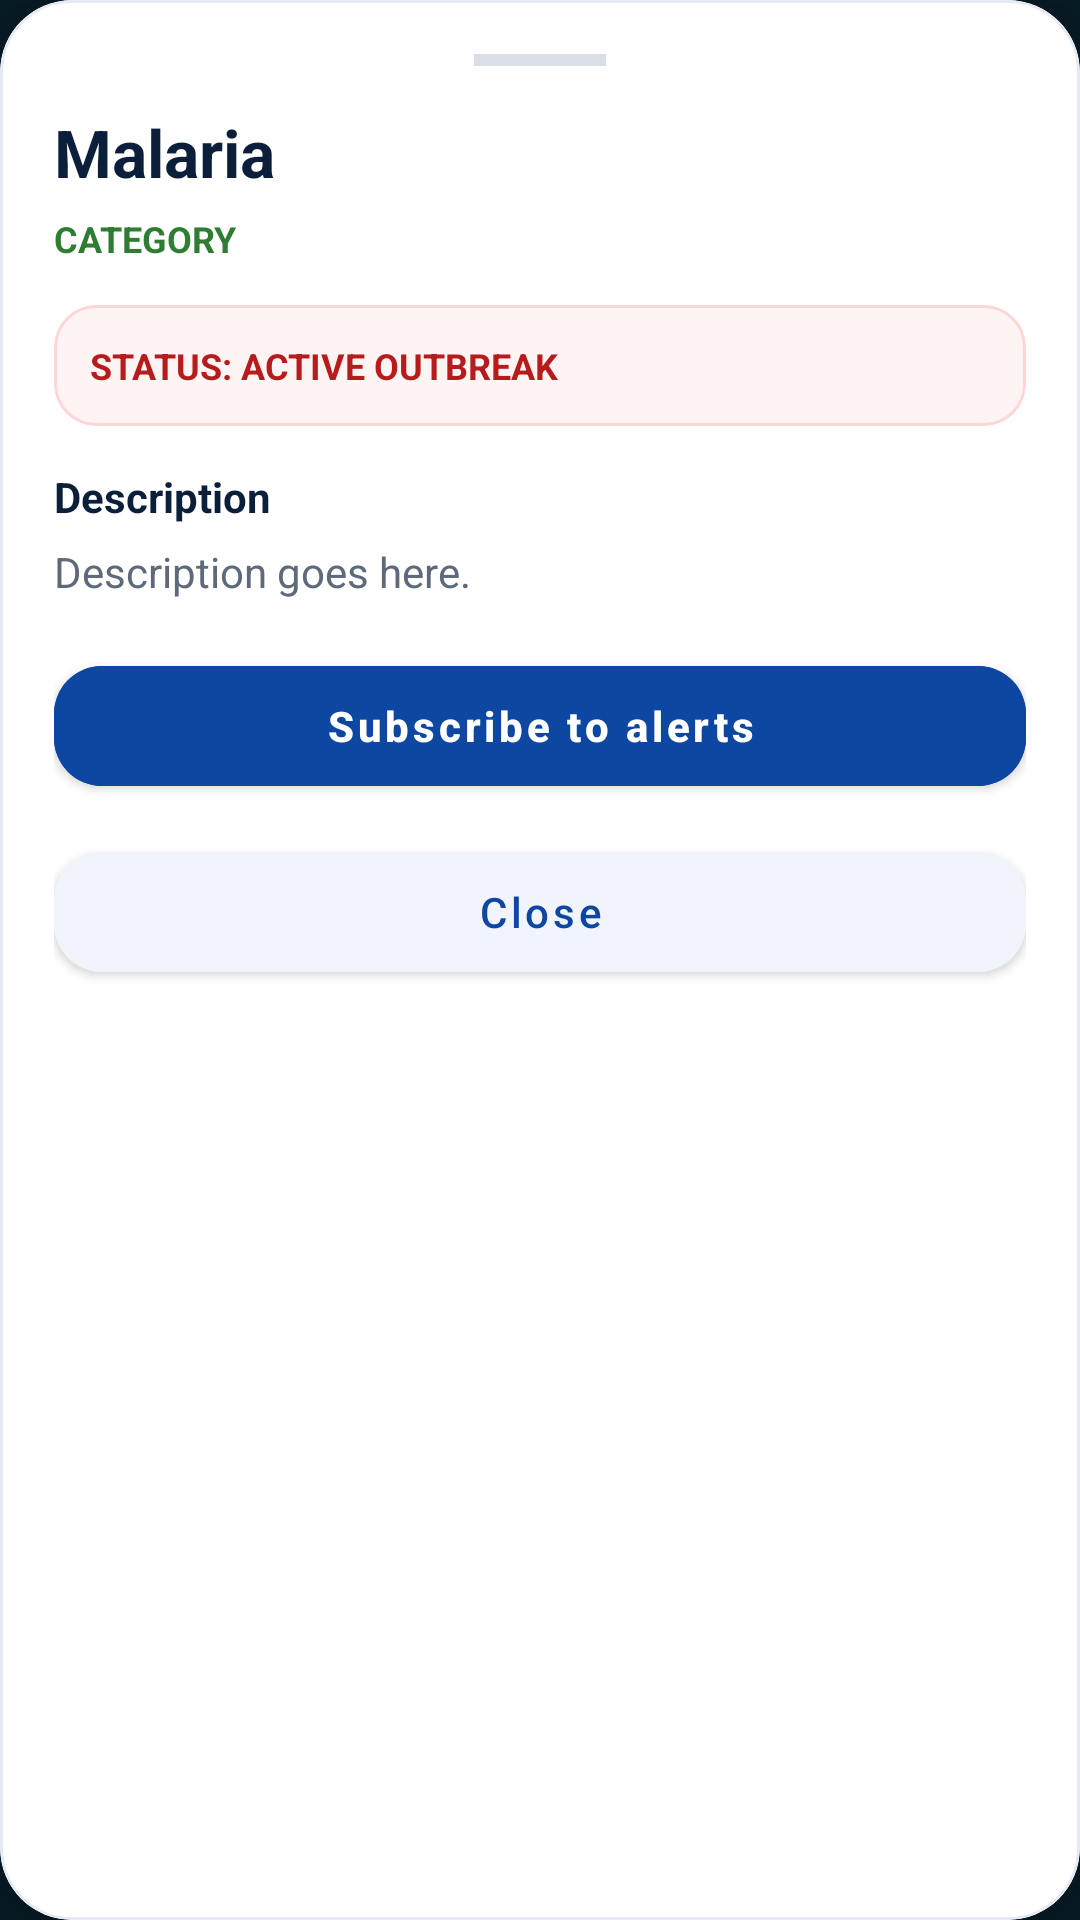

Android layout source for this screen:
<!-- AndroidManifest.xml: application theme Theme.Zealth -->
<!-- res/layout/bottom_sheet_disease.xml -->
<?xml version="1.0" encoding="utf-8"?>
<com.google.android.material.card.MaterialCardView
    xmlns:android="http://schemas.android.com/apk/res/android"
    xmlns:app="http://schemas.android.com/apk/res-auto"
    android:layout_width="match_parent"
    android:layout_height="wrap_content"
    android:layout_margin="12dp"
    app:cardCornerRadius="24dp"
    app:cardElevation="12dp"
    app:cardBackgroundColor="#FFFFFF"
    app:strokeWidth="1dp"
    app:strokeColor="#E6EAF2">

    <LinearLayout
        android:layout_width="match_parent"
        android:layout_height="wrap_content"
        android:orientation="vertical"
        android:padding="18dp">

        <View
            android:layout_width="44dp"
            android:layout_height="4dp"
            android:layout_gravity="center_horizontal"
            android:layout_marginBottom="14dp"
            android:background="#D9DEE7"/>

        <TextView
            android:id="@+id/diseaseName"
            android:layout_width="match_parent"
            android:layout_height="wrap_content"
            android:text="Malaria"
            android:textColor="#0B1F3A"
            android:textSize="22sp"
            android:textStyle="bold"/>

        <TextView
            android:id="@+id/diseaseCategory"
            android:layout_width="wrap_content"
            android:layout_height="wrap_content"
            android:layout_marginTop="6dp"
            android:text="Category"
            android:textColor="#2E7D32"
            android:textSize="12sp"
            android:textStyle="bold"
            android:textAllCaps="true"/>

        <com.google.android.material.card.MaterialCardView
            android:layout_width="match_parent"
            android:layout_height="wrap_content"
            android:layout_marginTop="14dp"
            app:cardCornerRadius="14dp"
            app:cardElevation="0dp"
            app:cardBackgroundColor="#FFF4F4"
            app:strokeWidth="1dp"
            app:strokeColor="#FFD5D5">

            <TextView
                android:id="@+id/diseaseStatus"
                android:layout_width="match_parent"
                android:layout_height="wrap_content"
                android:text="STATUS: ACTIVE OUTBREAK"
                android:textColor="#B71C1C"
                android:textStyle="bold"
                android:textSize="12sp"
                android:padding="12dp"/>
        </com.google.android.material.card.MaterialCardView>

        <TextView
            android:layout_width="match_parent"
            android:layout_height="wrap_content"
            android:layout_marginTop="14dp"
            android:text="Description"
            android:textColor="#0B1F3A"
            android:textSize="14sp"
            android:textStyle="bold"/>

        <TextView
            android:id="@+id/diseaseInfo"
            android:layout_width="match_parent"
            android:layout_height="wrap_content"
            android:layout_marginTop="6dp"
            android:text="Description goes here."
            android:textColor="#5E6A7A"
            android:textSize="14sp"
            android:lineSpacingExtra="3dp"/>

        <com.google.android.material.button.MaterialButton
            android:id="@+id/btnSubscribe"
            android:layout_width="match_parent"
            android:layout_height="52dp"
            android:layout_marginTop="16dp"
            android:text="Subscribe to alerts"
            android:textAllCaps="false"
            android:textStyle="bold"
            android:backgroundTint="#0D47A1"
            android:textColor="#FFFFFF"
            app:cornerRadius="16dp"/>

        <com.google.android.material.button.MaterialButton
            android:id="@+id/btnCloseSheet"
            android:layout_width="match_parent"
            android:layout_height="52dp"
            android:layout_marginTop="10dp"
            android:text="Close"
            android:textAllCaps="false"
            android:backgroundTint="#F1F4FA"
            android:textColor="#0D47A1"
            app:cornerRadius="16dp"/>

    </LinearLayout>
</com.google.android.material.card.MaterialCardView>
<!-- resources referenced by this layout -->
<resources>
  <color name="zealth_primary">#0B5FA5</color>
  <color name="zealth_primary_variant">#084B83</color>
  <color name="zealth_on_primary">#FFFFFF</color>
  <color name="zealth_secondary">#0EA5E9</color>
  <color name="zealth_secondary_variant">#0284C7</color>
  <color name="zealth_on_secondary">#FFFFFF</color>
  <color name="zealth_background">#071C26</color>
  <color name="zealth_surface">#FFFFFFFF</color>
  <color name="zealth_on_surface">#0B1F2A</color>
  <color name="zealth_error">#D32F2F</color>
  <color name="zealth_primary_22">#380B5FA5</color>
  <style name="ThemeOverlay.Zealth.MaterialAlertDialog" parent="ThemeOverlay.MaterialComponents.MaterialAlertDialog">
          <item name="android:background">@drawable/bg_zealth_dialog</item>
          <item name="buttonBarPositiveButtonStyle">@style/Widget.Zealth.DialogButton</item>
          <item name="buttonBarNegativeButtonStyle">@style/Widget.Zealth.DialogButton</item>
      </style>
  <style name="Widget.Zealth.TextField" parent="Widget.MaterialComponents.TextInputLayout.OutlinedBox">
          <item name="boxCornerRadiusTopStart">16dp</item>
          <item name="boxCornerRadiusTopEnd">16dp</item>
          <item name="boxCornerRadiusBottomStart">16dp</item>
          <item name="boxCornerRadiusBottomEnd">16dp</item>
  
          <item name="boxStrokeColor">@color/zealth_outline</item>
          <item name="boxStrokeWidth">1dp</item>
          <item name="boxStrokeWidthFocused">2dp</item>
  
          <item name="boxBackgroundColor">@color/zealth_surface_88</item>
  
          <item name="hintTextColor">@color/zealth_on_surface_variant</item>
  
          <item name="startIconTint">@color/zealth_primary</item>
          <item name="endIconTint">@color/zealth_primary</item>
      </style>
  <!-- drawable bg_zealth_dialog (drawable) -->
  <?xml version="1.0" encoding="utf-8"?>
  <shape xmlns:android="http://schemas.android.com/apk/res/android">
      <solid android:color="@color/zealth_surface"/>
      <corners android:radius="18dp"/>
      <stroke
          android:width="1dp"
          android:color="@color/zealth_outline"/>
  </shape>
  <style name="Widget.Zealth.DialogButton" parent="Widget.MaterialComponents.Button.TextButton.Dialog">
          <item name="android:textAllCaps">false</item>
          <item name="android:textStyle">bold</item>
  
          <item name="backgroundTint">@color/zealth_surface_variant</item>
          <item name="strokeColor">@color/zealth_outline</item>
          <item name="strokeWidth">1dp</item>
          <item name="cornerRadius">14dp</item>
  
          <item name="android:textColor">@color/zealth_primary</item>
  
          <item name="android:insetLeft">0dp</item>
          <item name="android:insetRight">0dp</item>
          <item name="android:insetTop">0dp</item>
          <item name="android:insetBottom">0dp</item>
      </style>
  <color name="zealth_outline">#66FFFFFF</color>
  <color name="zealth_surface_88">#E0FFFFFF</color>
  <color name="zealth_on_surface_variant">#415A67</color>
  <color name="zealth_surface_variant">#CCF2F7FF</color>
</resources>
